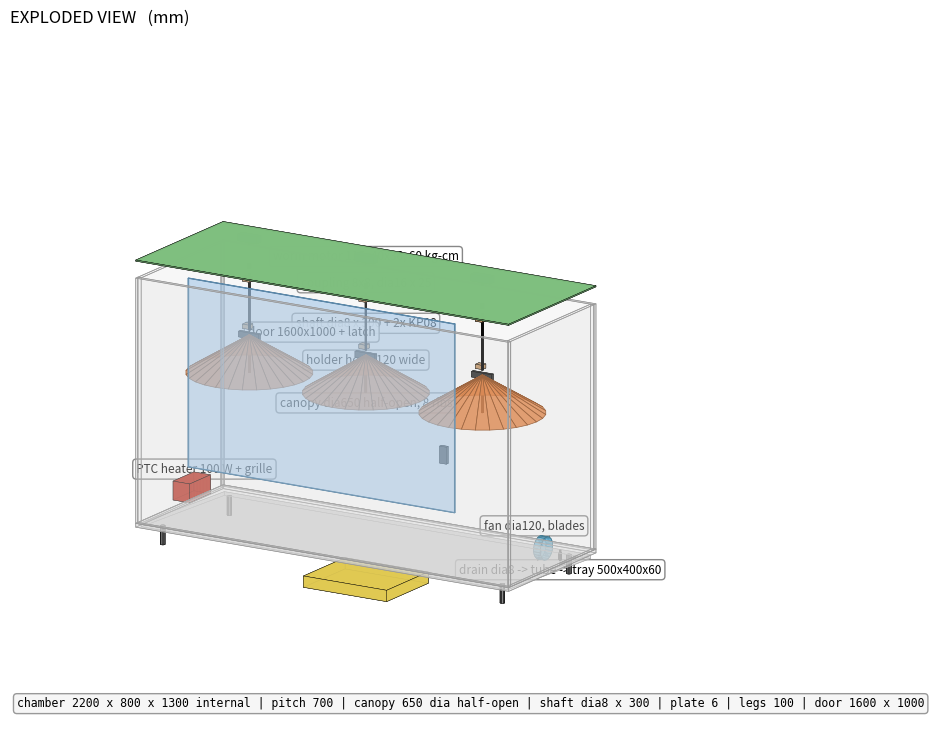
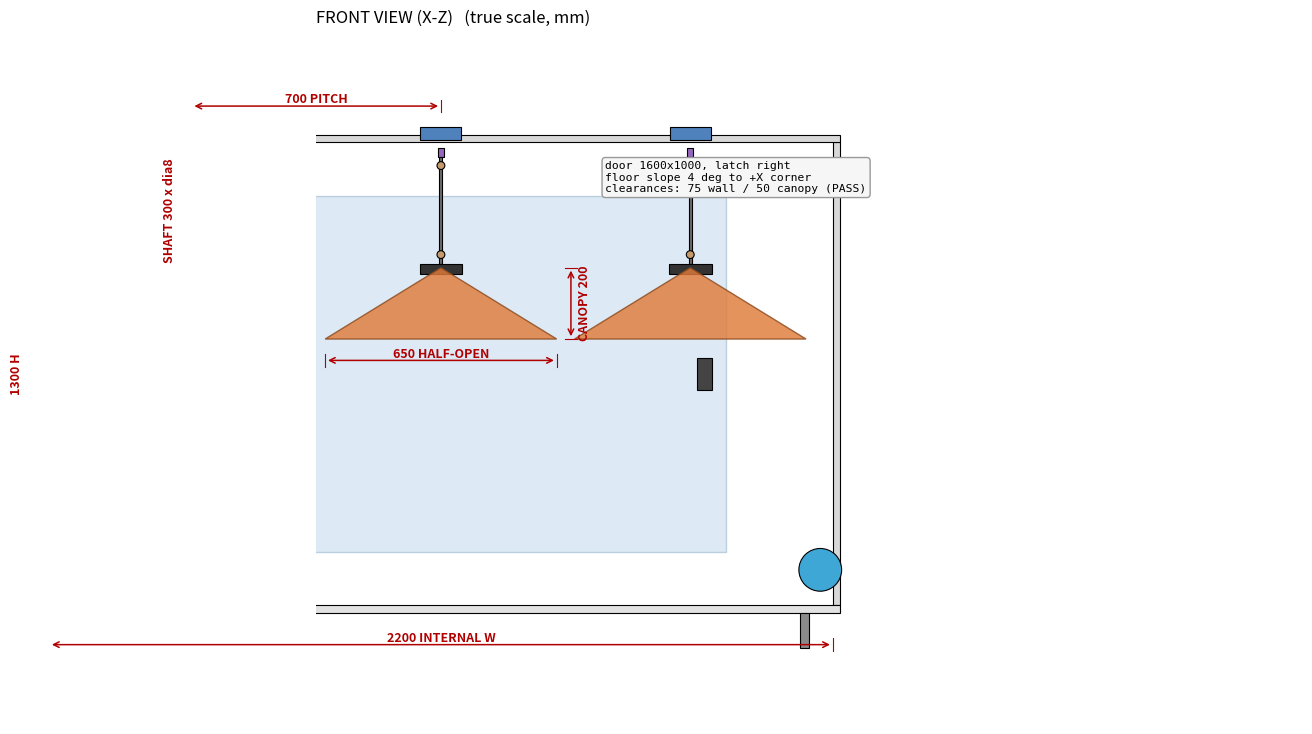
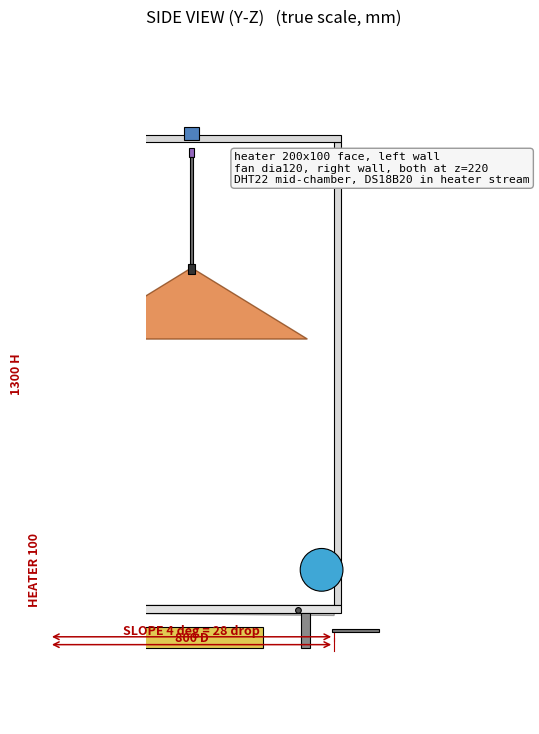
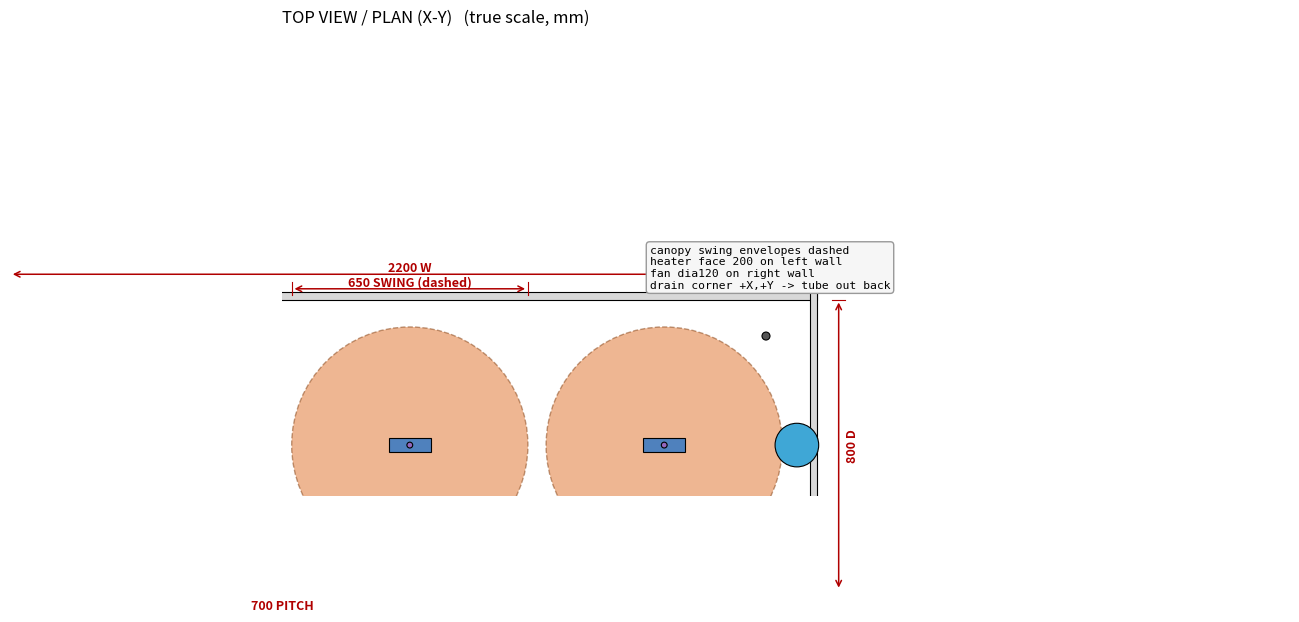
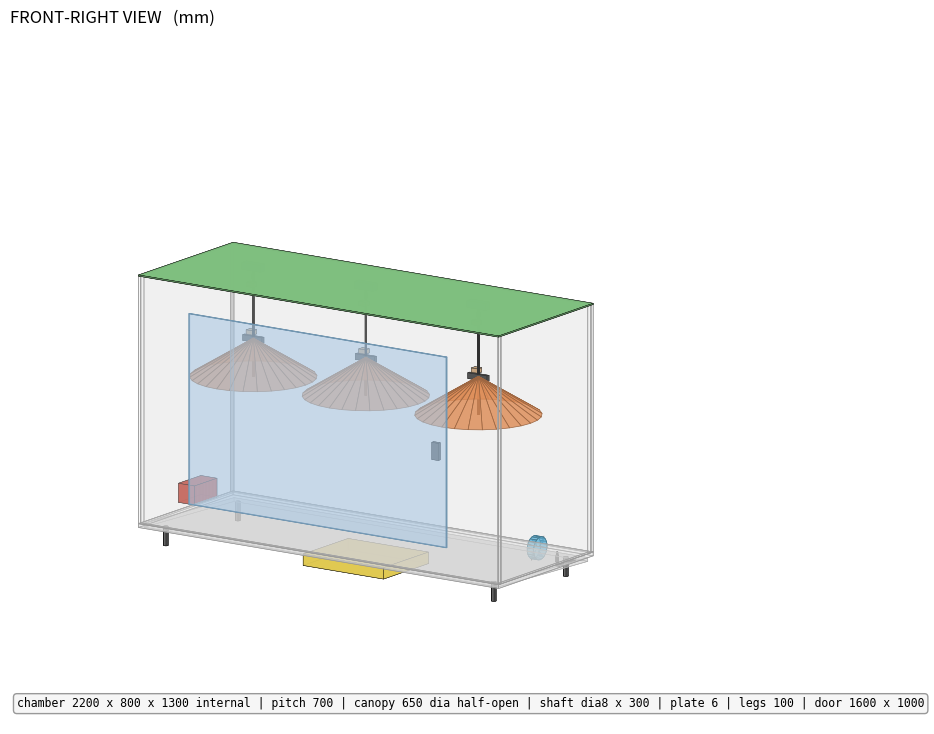
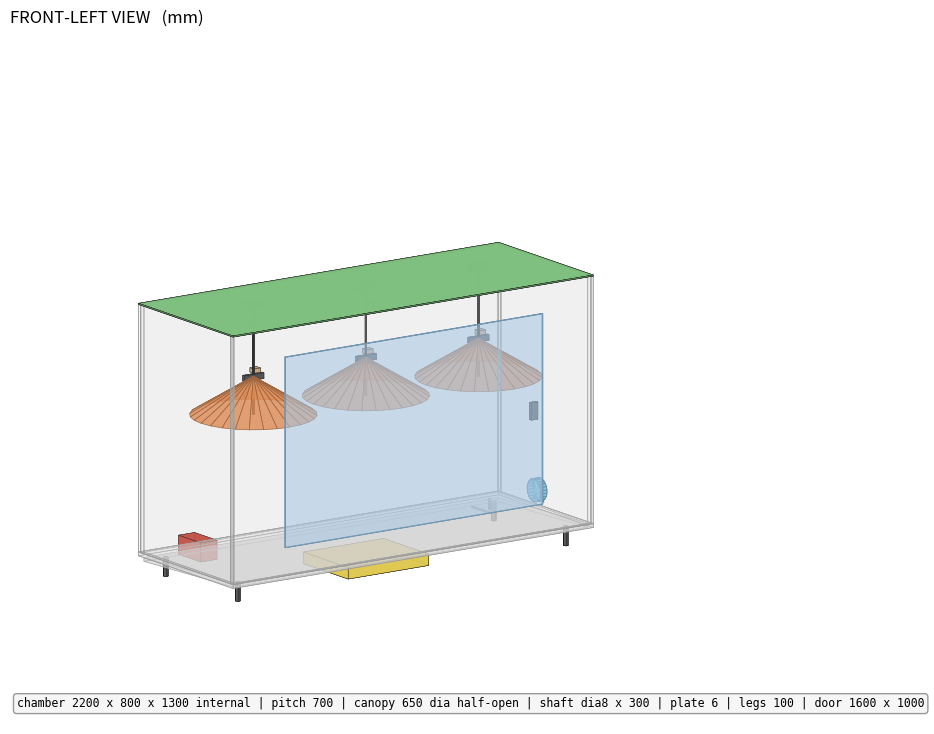

Recreate these plots in Python, in order.
"""
Smart Umbrella Dryer - Rev 4 ACCURATE 3D model generator (v2).

Fixes vs v1 (the inaccurate set):
  * 2D ORTHOGRAPHIC views (front/side/top) are drawn in true millimeter
    coordinates - what you measure on the drawing is the real dimension.
  * 3D parts are geometrically correct: cylindrical shafts/couplings,
    ribbed canopy (not a smooth cone), heater with grille, fan with blades,
    drain tube, chamber door + latch, leveling legs.
  * Every placement is checked by ASSERTIONS - the script refuses to render
    if any part would overlap, misalign, or break a clearance rule.

Outputs 6 PNGs (dimensioned, mm):
  exploded-view.png front-view.png side-view.png top-view.png
  front-right-view.png front-left-view.png

Usage:  pip install matplotlib numpy
        python generate_models.py

All dimensions in millimeters. See model/README.md for the dimension table.
"""
import math
import numpy as np
import matplotlib
matplotlib.use("Agg")
import matplotlib.pyplot as plt
from matplotlib.patches import Rectangle, Circle, FancyArrowPatch
from mpl_toolkits.mplot3d import Axes3D  # noqa: F401
from mpl_toolkits.mplot3d.art3d import Poly3DCollection

# =====================================================================
# CONSTANTS - the decided Rev 4 chamber (HARDWARE.md section 3). mm.
# =====================================================================
CH_W, CH_D, CH_H = 2200.0, 800.0, 1300.0    # internal W(x) D(y) H(z)
WALL = 20.0                                  # panel thickness
LEG_H = 100.0                                # leveling legs under the floor
PLATE_T = 6.0                                # 6061 motor plate
PITCH = 700.0                                # station spacing along X
ST_X = [-PITCH, 0.0, PITCH]

MOTOR_L, MOTOR_W, MOTOR_H = 115.0, 40.0, 36.0
MOTOR_SHAFT_D, MOTOR_SHAFT_LEN = 8.0, 15.0   # protruding motor shaft
SHAFT_D, SHAFT_LEN = 8.0, 300.0              # main station shaft
COUP_D, COUP_LEN = 16.0, 25.0                # 8x8 coupling outer/body
KP_H, KP_W, KP_T = 42.0, 22.0, 34.0          # KP08 bracket (L x H x thick)
HOLDER_W, HOLDER_H = 120.0, 30.0             # hook crossbar
CANOPY_D, CANOPY_DEPTH = 650.0, 200.0        # half-open projected
RIBS = 8                                     # canopy ribs (real umbrellas have 8)
TRAY_W, TRAY_D, TRAY_H = 500.0, 400.0, 60.0
DRAIN_D = 8.0
HEATER_W, HEATER_H, HEATER_T = 200.0, 100.0, 100.0   # face W x H x depth
HEATER_Z = 220.0                             # center height above floor (bottom 50 clear of floor)
FAN_D = 120.0
FAN_Z = 220.0
DOOR_W, DOOR_H = 1600.0, 1000.0              # front access door
DOOR_Z0 = 150.0                              # door bottom above floor
CLEAR = 50.0                                 # min canopy clearance rule

# ---------------- derived layout (single source of truth) -------------
FLOOR_TOP = LEG_H + WALL                     # inner floor surface z
PLATE_BOT = FLOOR_TOP + CH_H                 # plate underside z
PLATE_TOP = PLATE_BOT + PLATE_T
MOTOR_CZ = PLATE_TOP + MOTOR_H / 2
COUP_TOP = PLATE_BOT - MOTOR_SHAFT_LEN       # coupling starts under motor shaft
COUP_CZ = COUP_TOP - COUP_LEN / 2
SHAFT_TOP = COUP_TOP - COUP_LEN              # main shaft top (under coupling)
SHAFT_CZ = SHAFT_TOP - SHAFT_LEN / 2
SHAFT_BOT = SHAFT_TOP - SHAFT_LEN
HOLDER_CZ = SHAFT_BOT - HOLDER_H / 2
CANOPY_APEX_Z = SHAFT_BOT - 12.0
CANOPY_RIM_Z = CANOPY_APEX_Z - CANOPY_DEPTH
CANOPY_SPAN = PITCH + CANOPY_D / 2           # outermost canopy edge from center
WALL_GAP = CH_W / 2 - CANOPY_SPAN            # must be >= CLEAR
CANOPY_GAP = PITCH - CANOPY_D                # must be >= CLEAR
HEADROOM = FLOOR_TOP - CANOPY_RIM_Z          # canopy rim above floor

# =====================================================================
# ASSERTIONS - fail loudly instead of rendering a wrong model
# =====================================================================
def check_layout():
    errs = []
    if WALL_GAP < CLEAR:
        errs.append(f"wall gap {WALL_GAP:.0f} < {CLEAR:.0f} mm rule")
    if CANOPY_GAP < CLEAR:
        errs.append(f"canopy-to-canopy gap {CANOPY_GAP:.0f} < {CLEAR:.0f} mm rule")
    if CANOPY_RIM_Z < FLOOR_TOP + 100:
        errs.append(f"canopy rim only {CANOPY_RIM_Z - FLOOR_TOP:.0f} mm above floor")
    if SHAFT_LEN + COUP_LEN + MOTOR_SHAFT_LEN > CH_H:
        errs.append("drivetrain stack taller than chamber")
    if MOTOR_SHAFT_D != SHAFT_D:
        errs.append("coupling bore mismatch: motor shaft vs main shaft")
    if not (FLOOR_TOP < HEATER_Z - HEATER_H / 2 and HEATER_Z + HEATER_H / 2 < PLATE_BOT):
        errs.append("heater does not fit on the side wall")
    if not (FLOOR_TOP < FAN_Z - FAN_D / 2 and FAN_Z + FAN_D / 2 < PLATE_BOT):
        errs.append("fan does not fit on the side wall")
    if DOOR_W > CH_W - 2 * CLEAR or DOOR_H > CH_H - 2 * CLEAR:
        errs.append("door larger than structural opening allows")
    if TRAY_W > CH_W or TRAY_D > CH_D:
        errs.append("drip tray does not fit inside chamber footprint")
    # canopy rim must not hit heater/fan zone
    if CANOPY_RIM_Z < HEATER_Z + HEATER_H / 2:
        errs.append("canopy rim overlaps heater zone")
    if errs:
        raise SystemExit("LAYOUT ERRORS:\n  " + "\n  ".join(errs))
    print("[assert] layout checks passed:")
    print(f"         wall gap {WALL_GAP:.0f} mm, canopy gap {CANOPY_GAP:.0f} mm, "
          f"rim {CANOPY_RIM_Z - FLOOR_TOP:.0f} mm above floor")

# =====================================================================
# 3D PRIMITIVES (correct geometry)
# =====================================================================
def _faces_box(v):
    return [[0, 1, 2, 3], [4, 5, 6, 7], [0, 1, 5, 4], [2, 3, 7, 6], [1, 2, 6, 5], [0, 3, 7, 4]]

def box(cx, cy, cz, sx, sy, sz):
    x0, x1 = cx - sx / 2, cx + sx / 2
    y0, y1 = cy - sy / 2, cy + sy / 2
    z0, z1 = cz - sz / 2, cz + sz / 2
    v = np.array([[x0, y0, z0], [x1, y0, z0], [x1, y1, z0], [x0, y1, z0],
                  [x0, y0, z1], [x1, y0, z1], [x1, y1, z1], [x0, y1, z1]])
    return v, _faces_box(v)

def cyl_x(r, x0, x1, cy, cz, n=20):
    """Cylinder along X (shafts run vertically? no - vertical is Z)."""
    th = np.linspace(0, 2 * math.pi, n + 1)
    v = []
    for x in (x0, x1):
        for t in th:
            v.append([x, cy + r * math.sin(t), cz + r * math.cos(t)])
    v = np.array(v)
    h = len(th)
    faces = []
    for i in range(n):
        faces.append([i, i + 1, h + i + 1, h + i])          # side
    faces.append(list(range(h))[::-1])                    # end cap x0
    faces.append(list(range(h, 2 * h)))                   # end cap x1
    return v, faces

def cyl_z(r, z0, z1, cx, cy, n=20):
    """Vertical cylinder along Z - shafts, couplings, legs, drain tube."""
    th = np.linspace(0, 2 * math.pi, n + 1)
    v = []
    for z in (z0, z1):
        for t in th:
            v.append([cx + r * math.cos(t), cy + r * math.sin(t), z])
    v = np.array(v)
    h = n + 1
    faces = []
    for i in range(n):
        faces.append([i, i + 1, h + i + 1, h + i])
    faces.append(list(range(h))[::-1])
    faces.append(list(range(h, 2 * h)))
    return v, faces

def cyl_y(r, y0, y1, cx, cz, n=20):
    th = np.linspace(0, 2 * math.pi, n + 1)
    v = []
    for y in (y0, y1):
        for t in th:
            v.append([cx + r * math.cos(t), y, cz + r * math.sin(t)])
    v = np.array(v)
    h = n + 1
    faces = []
    for i in range(n):
        faces.append([i, i + 1, h + i + 1, h + i])
    faces.append(list(range(h))[::-1])
    faces.append(list(range(h, 2 * h)))
    return v, faces

def ribbed_canopy(cx, cy, apex_z, rim_z, dia, ribs=RIBS, n=28):
    """Umbrella canopy: edge-band facets (like a real umbrella) + rib ridges."""
    r = dia / 2
    th = np.linspace(0, 2 * math.pi, n + 1)
    verts, faces = [], []
    apex = [cx, cy, apex_z]
    verts.append(apex)
    for t in th:
        verts.append([cx + r * math.cos(t), cy + r * math.sin(t), rim_z])
    ring0, ring1 = 1, 1 + n
    for i in range(n):
        faces.append([0, ring0 + i, ring0 + i + 1])
    verts = np.array(verts)
    return verts, faces, r

def add(ax, v, f, color, alpha=1.0, ec='k', lw=0.3):
    mx = max(len(face) for face in f)
    padded = [list(face) + [face[-1]] * (mx - len(face)) for face in f]
    polys = [v[np.array(p)] for p in padded]
    ax.add_collection3d(Poly3DCollection(polys, facecolor=color,
                                         edgecolor=ec, linewidth=lw, alpha=alpha))

# =====================================================================
# SYSTEM RENDER (3D)
# =====================================================================
def draw_system(ax, explode=False):
    ez = 90.0 if explode else 0.0           # per-group explode lift (mm)

    def lift(z_group):
        return z_group + ez

    # ---- chamber shell (transparent) ----
    shell = [
        (0, -CH_D / 2 - WALL / 2, FLOOR_TOP + CH_H / 2, CH_W + 2 * WALL, WALL, CH_H, 0.10),  # front
        (0, CH_D / 2 + WALL / 2, FLOOR_TOP + CH_H / 2, CH_W + 2 * WALL, WALL, CH_H, 0.10),   # back
        (-CH_W / 2 - WALL / 2, 0, FLOOR_TOP + CH_H / 2, WALL, CH_D, CH_H, 0.10),             # left
        (CH_W / 2 + WALL / 2, 0, FLOOR_TOP + CH_H / 2, WALL, CH_D, CH_H, 0.10),              # right
        (0, 0, FLOOR_TOP - WALL / 2, CH_W + 2 * WALL, CH_D + 2 * WALL, WALL, 0.30),          # floor
    ]
    for cx, cy, cz, sx, sy, sz, a in shell:
        v, f = box(cx, cy, cz, sx, sy, sz)
        add(ax, v, f, '#d8d8d8', alpha=a, ec='#9a9a9a', lw=0.5)

    # ---- floor slope wedge (3 deg to +X/+Y corner, visual hint) ----
    slope_len = CH_D / 2
    drop = slope_len * math.tan(math.radians(4))
    v = np.array([
        [-CH_W / 2, -CH_D / 2, FLOOR_TOP], [CH_W / 2, -CH_D / 2, FLOOR_TOP],
        [CH_W / 2, CH_D / 2, FLOOR_TOP - drop], [-CH_W / 2, CH_D / 2, FLOOR_TOP - drop],
        [-CH_W / 2, -CH_D / 2, FLOOR_TOP - WALL], [CH_W / 2, -CH_D / 2, FLOOR_TOP - WALL],
        [CH_W / 2, CH_D / 2, FLOOR_TOP - WALL - drop], [-CH_W / 2, CH_D / 2, FLOOR_TOP - WALL - drop],
    ])
    add(ax, v, _faces_box(v), '#c9c9c9', alpha=0.35, ec='#aaaaaa', lw=0.4)

    # ---- drain corner: grommet + tube + tray ----
    drain_cx, drain_cy = CH_W / 2 - 120, CH_D / 2 - 100
    v, f = cyl_z(DRAIN_D / 2 + 3, FLOOR_TOP - WALL - drop, FLOOR_TOP - WALL + 8, drain_cx, drain_cy, n=12)
    add(ax, v, f, '#555555')
    v, f = cyl_z(DRAIN_D / 2, FLOOR_TOP - WALL - drop - 6, FLOOR_TOP + 4, drain_cx, drain_cy, n=12)
    add(ax, v, f, '#777777')
    v, f = cyl_y(DRAIN_D / 2, drain_cy, CH_D / 2 + WALL + 40, drain_cx, FLOOR_TOP - 70, n=12)
    add(ax, v, f, '#777777')                     # tube exiting through wall
    v, f = box(0, 0, LEG_H / 2 - 40 - (120 if explode else 0), TRAY_W, TRAY_D, TRAY_H)
    add(ax, v, f, '#e0c952', alpha=0.95)         # drip tray under drain exit

    # ---- legs ----
    for lx in (-CH_W / 2 + 80, CH_W / 2 - 80):
        for ly in (-CH_D / 2 + 80, CH_D / 2 - 80):
            v, f = cyl_z(12, 0, LEG_H, lx, ly, n=10)
            add(ax, v, f, '#8a8a8a')

    # ---- front door + latch ----
    dz = FLOOR_TOP + DOOR_Z0 + DOOR_H / 2
    v, f = box(0, -CH_D / 2 - WALL - 6, dz + (200 if explode else 0), DOOR_W, 6, DOOR_H)
    add(ax, v, f, '#9fc5e8', alpha=0.35, ec='#5b87a8', lw=0.6)
    v, f = box(DOOR_W / 2 - 60, -CH_D / 2 - WALL - 14, dz, 40, 18, 90)
    add(ax, v, f, '#444444')                     # rotary latch

    # ---- motor plate ----
    v, f = box(0, 0, PLATE_TOP - PLATE_T / 2 + (ez if explode else 0),
               CH_W + 2 * WALL, CH_D + 2 * WALL, PLATE_T)
    add(ax, v, f, '#7fbf7f', alpha=0.95)

    # ---- stations ----
    for sx in ST_X:
        # motor body on top of plate
        v, f = box(sx, 0, MOTOR_CZ + (ez + 60 if explode else 0), MOTOR_L, MOTOR_W, MOTOR_H)
        add(ax, v, f, '#4f81bd')
        # motor shaft (cylinder, 8 x 15)
        v, f = cyl_z(MOTOR_SHAFT_D / 2, COUP_TOP + MOTOR_SHAFT_LEN + (ez + 60 if explode else 0) - MOTOR_SHAFT_LEN,
                     COUP_TOP + MOTOR_SHAFT_LEN + (ez + 60 if explode else 0), sx, 0, n=14)
        add(ax, v, f, '#909090')
        # coupling (cylinder 16 dia x 25)
        zc = COUP_CZ + (ez * 0.6 if explode else 0)
        v, f = cyl_z(COUP_D / 2, zc - COUP_LEN / 2, zc + COUP_LEN / 2, sx, 0, n=16)
        add(ax, v, f, '#9467bd')
        # main shaft (cylinder 8 x 300)
        zs = SHAFT_CZ + (ez * 0.3 if explode else 0)
        v, f = cyl_z(SHAFT_D / 2, zs - SHAFT_LEN / 2, zs + SHAFT_LEN / 2, sx, 0, n=14)
        add(ax, v, f, '#6d6d6d')
        zsb = SHAFT_BOT + (ez * 0.3 if explode else 0)
        # KP08 x2 (bracket beside shaft)
        for zb in (SHAFT_TOP - 25 + (ez * 0.3 if explode else 0),
                   SHAFT_BOT + 25 + (ez * 0.3 if explode else 0)):
            v, f = box(sx, -KP_W / 2 - SHAFT_D / 2 - 2, zb, KP_H, KP_T, KP_W)
            add(ax, v, f, '#c49a6c', alpha=0.95)
        # holder crossbar
        v, f = box(sx, 0, HOLDER_CZ + (ez * 0.15 if explode else 0), HOLDER_W, 18, HOLDER_H)
        add(ax, v, f, '#333333')
        # ribbed canopy
        az = CANOPY_APEX_Z + (ez * 0.15 if explode else 0)
        verts, faces, r = ribbed_canopy(sx, 0, az, az - CANOPY_DEPTH, CANOPY_D)
        add(ax, verts, faces, '#e07b39', alpha=0.82, ec='#8c4a1d', lw=0.5)
        # center pole to holder
        v, f = cyl_z(5, az - CANOPY_DEPTH, HOLDER_CZ, sx, 0, n=10)
        add(ax, v, f, '#555555')

    # ---- heater (left wall) with grille ----
    hx = -CH_W / 2 + HEATER_T / 2 + 4
    v, f = box(hx, 0, HEATER_Z, HEATER_T, HEATER_W, HEATER_H)
    add(ax, v, f, '#c0392b', alpha=0.9)
    for gy in np.linspace(-HEATER_W / 2 + 12, HEATER_W / 2 - 12, 7):   # outlet grille lines
        v, f = box(hx + HEATER_T / 2 + 2, gy, HEATER_Z, 4, 3, HEATER_H - 14)
        add(ax, v, f, '#7c2c22', alpha=0.9)
    # ---- fan (right wall) with blades ----
    fx = CH_W / 2 - 35
    v, f = cyl_x(FAN_D / 2, fx - 20, fx + 20, 0, FAN_Z, n=22)
    add(ax, v, f, '#3fa7d6', alpha=0.55, ec='#24657f', lw=0.5)         # fan ring
    for k in range(4):                                                  # 4 blades
        a0 = k * math.pi / 2 + 0.4
        blade = []
        for rr in (14, FAN_D / 2 - 8):
            blade.append([fx, rr * math.cos(a0), FAN_Z + rr * math.sin(a0)])
            blade.append([fx, (rr + 26) * math.cos(a0 + 0.35), FAN_Z + (rr + 26) * math.sin(a0 + 0.35)])
        bv = np.array(blade)
        add(ax, bv, [[0, 1, 3, 2]], '#2b7a99', alpha=0.9)

# =====================================================================
# 2D ORTHOGRAPHIC - TRUE SCALE mm drawings with dimension lines
# =====================================================================
class Sheet:
    def __init__(self, title, w, h):
        self.fig, self.ax = plt.subplots(figsize=(13, 9))
        self.ax.set_aspect('equal')
        self.ax.axis('off')
        self.ax.set_title(title + "   (true scale, mm)", fontsize=12, loc='left')
        self.w, self.h = w, h
        self.ax.set_xlim(-w * 0.16, w * 1.10)
        self.ax.set_ylim(-h * 0.14, h * 1.14)

    def part(self, cx, cz, sx, sz, fc, ec='k', lw=0.8, alpha=1.0, zorder=2):
        self.ax.add_patch(Rectangle((cx - sx / 2, cz - sz / 2), sx, sz,
                                    facecolor=fc, edgecolor=ec, lw=lw,
                                    alpha=alpha, zorder=zorder))

    def circle(self, cx, cz, r, fc, ec='k', lw=0.8, alpha=1.0):
        self.ax.add_patch(Circle((cx, cz), r, facecolor=fc, edgecolor=ec,
                                 lw=lw, alpha=alpha, zorder=2))

    def dim_h(self, x0, x1, z, label, tick=18):
        self.ax.annotate('', xy=(x1, z), xytext=(x0, z),
                         arrowprops=dict(arrowstyle='<->', color='#b00000', lw=1.1))
        for x in (x0, x1):
            self.ax.plot([x, x], [z - tick, z + tick], color='#b00000', lw=0.8)
        self.ax.text((x0 + x1) / 2, z + tick * 0.5, label, color='#b00000',
                     fontsize=9, ha='center', fontweight='bold')

    def dim_v(self, z0, z1, x, label, tick=18, side=1):
        self.ax.annotate('', xy=(x, z1), xytext=(x, z0),
                         arrowprops=dict(arrowstyle='<->', color='#b00000', lw=1.1))
        for z in (z0, z1):
            self.ax.plot([x - tick, x + tick], [z, z], color='#b00000', lw=0.8)
        self.ax.text(x + side * tick * 1.1, (z0 + z1) / 2, label, color='#b00000',
                     fontsize=9, va='center', rotation=90, fontweight='bold')

    def note(self, x, z, text):
        self.ax.text(x, z, text, fontsize=8.2, family='monospace', va='top',
                     bbox=dict(boxstyle='round', fc='#f6f6f6', ec='#999999'))

    def save(self, name):
        self.fig.savefig(name, dpi=150, bbox_inches='tight', facecolor='white')
        plt.close(self.fig)
        print("wrote", name)

def draw_chamber_2d(s, front=True):
    """Walls, floor, legs, door in a 2D elevation. front: X-Z else Y-Z."""
    W = CH_W if front else CH_D
    # walls
    s.part(-W / 2 - WALL / 2, FLOOR_TOP + CH_H / 2, WALL, CH_H, '#d8d8d8')
    s.part(W / 2 + WALL / 2, FLOOR_TOP + CH_H / 2, WALL, CH_H, '#d8d8d8')
    s.part(0, FLOOR_TOP + CH_H + WALL / 2, W + 2 * WALL, WALL, '#d8d8d8')
    s.part(0, FLOOR_TOP - WALL / 2, W + 2 * WALL, WALL, '#e2e2e2')
    # legs
    for lx in (-W / 2 + 80, W / 2 - 80):
        s.part(lx, LEG_H / 2, 24, LEG_H, '#8a8a8a')
    # door on front elevation
    if front:
        s.part(0, FLOOR_TOP + DOOR_Z0 + DOOR_H / 2, DOOR_W, DOOR_H,
               '#9fc5e8', ec='#5b87a8', alpha=0.35, lw=1.0)
        s.part(DOOR_W / 2 - 60, FLOOR_TOP + DOOR_Z0 + DOOR_H / 2, 40, 90, '#444444')

def front_view():
    s = Sheet("FRONT VIEW (X-Z)", CH_W, CH_H + LEG_H + 120)
    draw_chamber_2d(s, front=True)
    # stations
    for sx in ST_X:
        s.part(sx, MOTOR_CZ, MOTOR_L, MOTOR_H, '#4f81bd')
        s.part(sx, COUP_CZ, COUP_D, COUP_LEN, '#9467bd')
        s.part(sx, SHAFT_CZ, SHAFT_D, SHAFT_LEN, '#6d6d6d')
        s.circle(sx, SHAFT_TOP - 25, KP_W / 2, '#c49a6c')
        s.circle(sx, SHAFT_BOT + 25, KP_W / 2, '#c49a6c')
        s.part(sx, HOLDER_CZ, HOLDER_W, HOLDER_H, '#333333')
        # canopy as triangle section (true width/depth)
        s.ax.add_patch(plt.Polygon([[sx, CANOPY_APEX_Z],
                                    [sx - CANOPY_D / 2, CANOPY_RIM_Z],
                                    [sx + CANOPY_D / 2, CANOPY_RIM_Z]],
                                   closed=True, facecolor='#e07b39',
                                   edgecolor='#8c4a1d', alpha=0.82, zorder=2))
    # heater + fan
    s.part(-CH_W / 2 + HEATER_T / 2 + 4, HEATER_Z, HEATER_T, HEATER_H, '#c0392b')
    s.circle(CH_W / 2 - 35, FAN_Z, FAN_D / 2, '#3fa7d6')
    # dimensions
    zb = FLOOR_TOP - 110
    s.dim_h(-CH_W / 2, CH_W / 2, zb, "2200 INTERNAL W")
    s.dim_h(ST_X[0], ST_X[1], PLATE_TOP + MOTOR_H + 60, "700 PITCH")
    s.dim_v(FLOOR_TOP, FLOOR_TOP + CH_H, -CH_W / 2 - 90, "1300 H", side=-1)
    s.dim_v(CANOPY_APEX_Z, CANOPY_RIM_Z, ST_X[1] + CANOPY_D / 2 + 40, "CANOPY 200")
    s.dim_h(ST_X[1] - CANOPY_D / 2, ST_X[1] + CANOPY_D / 2, CANOPY_RIM_Z - 60, "650 HALF-OPEN")
    s.dim_v(SHAFT_TOP, SHAFT_BOT, ST_X[0] - 60, "SHAFT 300 x dia8", side=-1)
    s.note(CH_W / 2 * 0.42, FLOOR_TOP + CH_H * 0.96,
           "door 1600x1000, latch right\nfloor slope 4 deg to +X corner\nclearances: 75 wall / 50 canopy (PASS)")
    s.save("front-view.png")

def side_view():
    s = Sheet("SIDE VIEW (Y-Z)", CH_D, CH_H + LEG_H + 120)
    draw_chamber_2d(s, front=False)
    # station silhouette center
    s.part(0, MOTOR_CZ, MOTOR_W, MOTOR_H, '#4f81bd')
    s.part(0, COUP_CZ, COUP_D, COUP_LEN, '#9467bd')
    s.part(0, SHAFT_CZ, SHAFT_D, SHAFT_LEN, '#6d6d6d')
    s.part(0, HOLDER_CZ, 18, HOLDER_H, '#333333')
    s.ax.add_patch(plt.Polygon([[0, CANOPY_APEX_Z], [-CANOPY_D / 2, CANOPY_RIM_Z],
                                [CANOPY_D / 2, CANOPY_RIM_Z]], closed=True,
                               facecolor='#e07b39', edgecolor='#8c4a1d', alpha=0.82))
    # heater (left/back wall) + fan (right/front)
    s.part(-CH_D / 2 + HEATER_T / 2 + 4, HEATER_Z, HEATER_T, HEATER_H, '#c0392b')
    s.circle(CH_D / 2 - 35, FAN_Z, FAN_D / 2, '#3fa7d6')
    # slope + drain + tray
    drop = (CH_D / 2) * math.tan(math.radians(4))
    s.ax.add_patch(plt.Polygon([[-CH_D / 2, FLOOR_TOP], [CH_D / 2, FLOOR_TOP],
                                [CH_D / 2, FLOOR_TOP - drop], [-CH_D / 2, FLOOR_TOP - WALL]],
                               closed=True, facecolor='#cfcfcf', edgecolor='#999999'))
    s.circle(CH_D / 2 - 100, FLOOR_TOP - drop / 2, DRAIN_D, '#555555')
    s.part(CH_D / 2 + 60, FLOOR_TOP - 70, 130, 8, '#777777')
    s.part(0, LEG_H - 40 - TRAY_H / 2, TRAY_D, TRAY_H, '#e0c952')
    s.dim_h(-CH_D / 2, CH_D / 2, FLOOR_TOP - 110, "800 D")
    s.dim_v(FLOOR_TOP, FLOOR_TOP + CH_H, -CH_D / 2 - 90, "1300 H", side=-1)
    s.dim_h(-CH_D / 2, CH_D / 2, FLOOR_TOP - drop - 60, "SLOPE 4 deg = 28 drop", tick=12)
    s.dim_v(HEATER_Z - HEATER_H / 2, HEATER_Z + HEATER_H / 2, -CH_D / 2 - 40, "HEATER 100", side=-1)
    s.note(CH_D / 2 * 0.30, FLOOR_TOP + CH_H * 0.98,
           "heater 200x100 face, left wall\nfan dia120, right wall, both at z=220\nDHT22 mid-chamber, DS18B20 in heater stream")
    s.save("side-view.png")

def top_view():
    s = Sheet("TOP VIEW / PLAN (X-Y)", CH_W, CH_D + 200)
    # walls
    s.part(0, -CH_D / 2 - WALL / 2, CH_W + 2 * WALL, WALL, '#d8d8d8')
    s.part(0, CH_D / 2 + WALL / 2, CH_W + 2 * WALL, WALL, '#d8d8d8')
    s.part(-CH_W / 2 - WALL / 2, 0, WALL, CH_D + 2 * WALL, '#d8d8d8')
    s.part(CH_W / 2 + WALL / 2, 0, WALL, CH_D + 2 * WALL, '#d8d8d8')
    # stations: motor square + shaft circle + canopy circle
    for sx in ST_X:
        s.part(sx, 0, MOTOR_L, MOTOR_W, '#4f81bd')
        s.circle(sx, 0, SHAFT_D / 2 + 4, '#9467bd')
        c = Circle((sx, 0), CANOPY_D / 2, facecolor='#e07b39', edgecolor='#8c4a1d',
                   alpha=0.55, lw=1.0, linestyle='--', zorder=1)
        s.ax.add_patch(c)
    # heater + fan faces
    s.part(-CH_W / 2 + HEATER_T / 2 + 4, 0, HEATER_T, HEATER_W, '#c0392b')
    s.circle(CH_W / 2 - 35, 0, FAN_D / 2, '#3fa7d6')
    # drain corner
    s.circle(CH_W / 2 - 120, CH_D / 2 - 100, DRAIN_D + 3, '#555555')
    s.dim_h(-CH_W / 2, CH_W / 2, CH_D / 2 + 70, "2200 W")
    s.dim_v(-CH_D / 2, CH_D / 2, CH_W / 2 + 80, "800 D")
    s.dim_h(ST_X[0], ST_X[1], -CH_D / 2 - 60, "700 PITCH")
    s.dim_h(ST_X[1] - CANOPY_D / 2, ST_X[1] + CANOPY_D / 2, CH_D / 2 + 30, "650 SWING (dashed)")
    s.note(CH_W * 0.30, CH_D / 2 + 150,
           "canopy swing envelopes dashed\nheater face 200 on left wall\nfan dia120 on right wall\ndrain corner +X,+Y -> tube out back")
    s.save("top-view.png")

# =====================================================================
# 3D VIEW WRAPPER
# =====================================================================
def bounds():
    zlo = 0.0
    zhi = PLATE_TOP + MOTOR_H + (500 if True else 0)
    return -(CH_W / 2 + 260), CH_W / 2 + 260, -(CH_D / 2 + 260), CH_D / 2 + 260, zlo, zhi + 60

def view3d(name, elev, azim, title, explode=False, labels=None):
    fig = plt.figure(figsize=(13, 9))
    ax = fig.add_subplot(111, projection='3d')
    ax.set_proj_type('ortho')
    x0, x1, y0, y1, z0, z1 = bounds()
    ax.set_xlim(x0, x1); ax.set_ylim(y0, y1); ax.set_zlim(z0, z1)
    try:
        ax.set_box_aspect((x1 - x0, y1 - y0, z1 - z0))
    except Exception:
        pass
    ax.view_init(elev=elev, azim=azim)
    ax.set_axis_off()
    ax.set_title(title + "   (mm)", fontsize=12, loc='left')
    draw_system(ax, explode=explode)
    if labels:
        for x, y, z, t in labels:
            ax.text(x, y, z, t, fontsize=8.5, ha='center',
                    bbox=dict(boxstyle='round', fc='white', ec='#777777', alpha=0.88))
    note = (f"chamber {CH_W:.0f} x {CH_D:.0f} x {CH_H:.0f} internal | pitch {PITCH:.0f} | "
            f"canopy {CANOPY_D:.0f} dia half-open | shaft dia{SHAFT_D:.0f} x {SHAFT_LEN:.0f} | "
            f"plate {PLATE_T:.0f} | legs {LEG_H:.0f} | door {DOOR_W:.0f} x {DOOR_H:.0f}")
    ax.text2D(0.01, 0.02, note, transform=ax.transAxes, fontsize=8.3,
              family='monospace', va='bottom',
              bbox=dict(boxstyle='round', fc='#f6f6f6', ec='#999999'))
    fig.savefig(name, dpi=150, bbox_inches='tight', facecolor='white')
    plt.close(fig)
    print("wrote", name)

# =====================================================================
# GENERATE
# =====================================================================
if __name__ == "__main__":
    check_layout()

    # 1. exploded with corrected placements + leader labels
    lbl = [
        (ST_X[1], 0, MOTOR_CZ + 140, "worm motor 115x40x36, 60 kg-cm"),
        (ST_X[1], 0, COUP_TOP + 40, "coupling 8x8, dia16 x 25"),
        (ST_X[1], 0, SHAFT_CZ, "shaft dia8 x 300 + 2x KP08"),
        (ST_X[1], 0, HOLDER_CZ - 30, "holder hook 120 wide"),
        (ST_X[1], 0, CANOPY_RIM_Z - 60, "canopy dia650 half-open, 8 ribs"),
        (-CH_W / 2 + 130, 0, HEATER_Z + 90, "PTC heater 100 W + grille"),
        (CH_W / 2 - 90, 0, FAN_Z + 90, "fan dia120, blades"),
        (CH_W / 2 - 120, CH_D / 2 - 100, FLOOR_TOP - 120, "drain dia8 -> tube -> tray 500x400x60"),
        (0, -CH_D / 2 - 120, FLOOR_TOP + DOOR_Z0 + DOOR_H + 40, "door 1600x1000 + latch"),
    ]
    view3d("exploded-view.png", 16, -58, "EXPLODED VIEW", explode=True, labels=lbl)

    # 2-4. true-scale 2D orthographic
    front_view()
    side_view()
    top_view()

    # 5-6. axonometric
    view3d("front-right-view.png", 14, -55, "FRONT-RIGHT VIEW")
    view3d("front-left-view.png", 14, -125, "FRONT-LEFT VIEW")

    print("done - 6 accurate views written")
